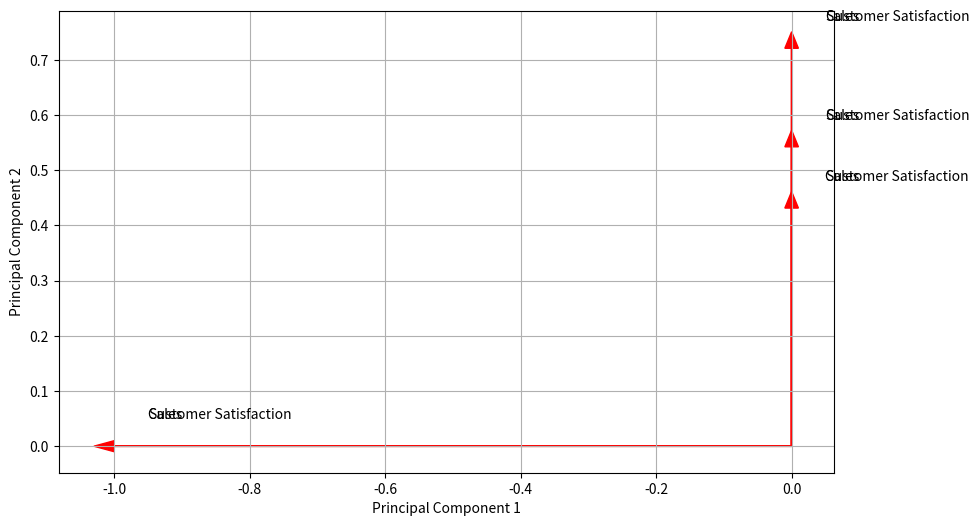

The script that saved this image:
import numpy as np
import matplotlib.pyplot as plt

def pca(data, num_components):
    # 数据标准化
    mean = np.mean(data, axis=0)
    centered_data = data - mean

    # 计算协方差矩阵
    covariance_matrix = np.cov(centered_data, rowvar=False)

    # 计算特征值和特征向量
    eigenvalues, eigenvectors = np.linalg.eig(covariance_matrix)

    # 对特征向量按特征值降序排序
    sorted_indices = np.argsort(eigenvalues)[::-1]
    sorted_eigenvalues = eigenvalues[sorted_indices]
    sorted_eigenvectors = eigenvectors[:, sorted_indices]

    # 选择前num_components个主成分
    selected_eigenvectors = sorted_eigenvectors[:, :num_components]

    # 计算投影后的数据
    projected_data = np.dot(centered_data, selected_eigenvectors)

    # 返回主成分和投影后的数据
    return selected_eigenvectors, projected_data

def plot_weight_coefficients(eigenvectors, feature_names):
    num_components, num_features = eigenvectors.shape

    # 绘制权重系数图
    plt.figure(figsize=(10, 6))
    for i in range(num_components):
        plt.arrow(0, 0, eigenvectors[i, 0], eigenvectors[i, 1], head_width=0.02, head_length=0.03, color='r')
        for j in range(num_features):
            plt.text(eigenvectors[i, 0] + 0.05, eigenvectors[i, 1] + 0.05, feature_names[j])
    plt.xlabel('Principal Component 1')
    plt.ylabel('Principal Component 2')
    plt.grid(True)
    plt.show()

# 数据
data = np.array([[100000, 4.5, 8, 9],
                 [80000, 3.2, 6, 7],
                 [120000, 4.8, 9, 9.5],
                 [95000, 3.9, 7.5, 8],
                 [110000, 4.2, 8.5, 9]])

feature_names = ['Sales', 'Customer Satisfaction', 'Efficiency', 'Teamwork']

# 执行主成分分析
num_components = 2
eigenvectors, projected_data = pca(data, num_components)

# 绘制权重系数图
plot_weight_coefficients(eigenvectors, feature_names)
